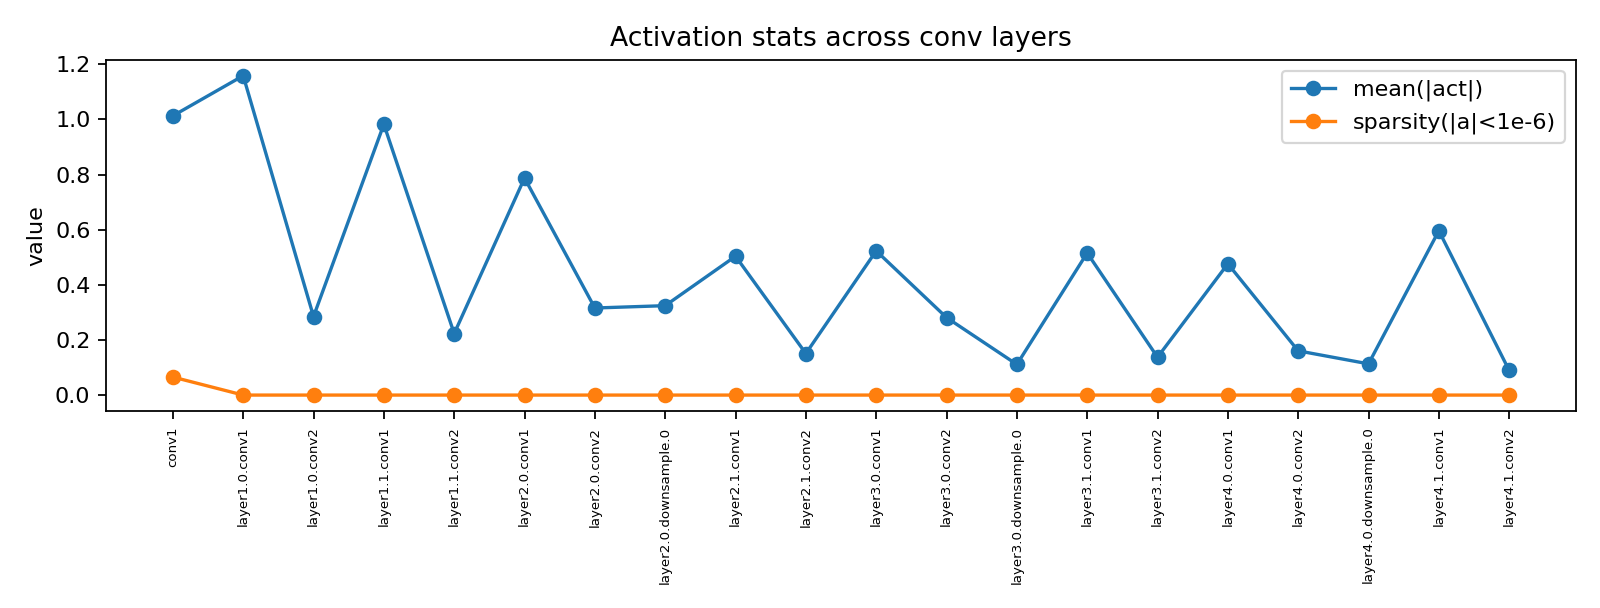

Values plotted in this chart, from the file beside it:
layer, mean_abs, sparsity
conv1, 1.013, 0.06541
layer1.0.conv1, 1.159, 0.0
layer1.0.conv2, 0.2851, 4.9824616326077376e-06
layer1.1.conv1, 0.9825, 0.0
layer1.1.conv2, 0.2232, 4.9824616326077376e-06
layer2.0.conv1, 0.7875, 0.0
layer2.0.conv2, 0.3159, 0.0
layer2.0.downsample.0, 0.3244, 0.0
layer2.1.conv1, 0.5038, 0.0
layer2.1.conv2, 0.1507, 0.0
layer3.0.conv1, 0.5232, 1.992984653043095e-05
layer3.0.conv2, 0.2813, 0.0
layer3.0.downsample.0, 0.1111, 1.992984653043095e-05
layer3.1.conv1, 0.5156, 0.0
layer3.1.conv2, 0.1373, 0.0
layer4.0.conv1, 0.4764, 0.0
layer4.0.conv2, 0.1604, 0.0
layer4.0.downsample.0, 0.1133, 0.0
layer4.1.conv1, 0.5963, 0.0
layer4.1.conv2, 0.08927, 0.0
